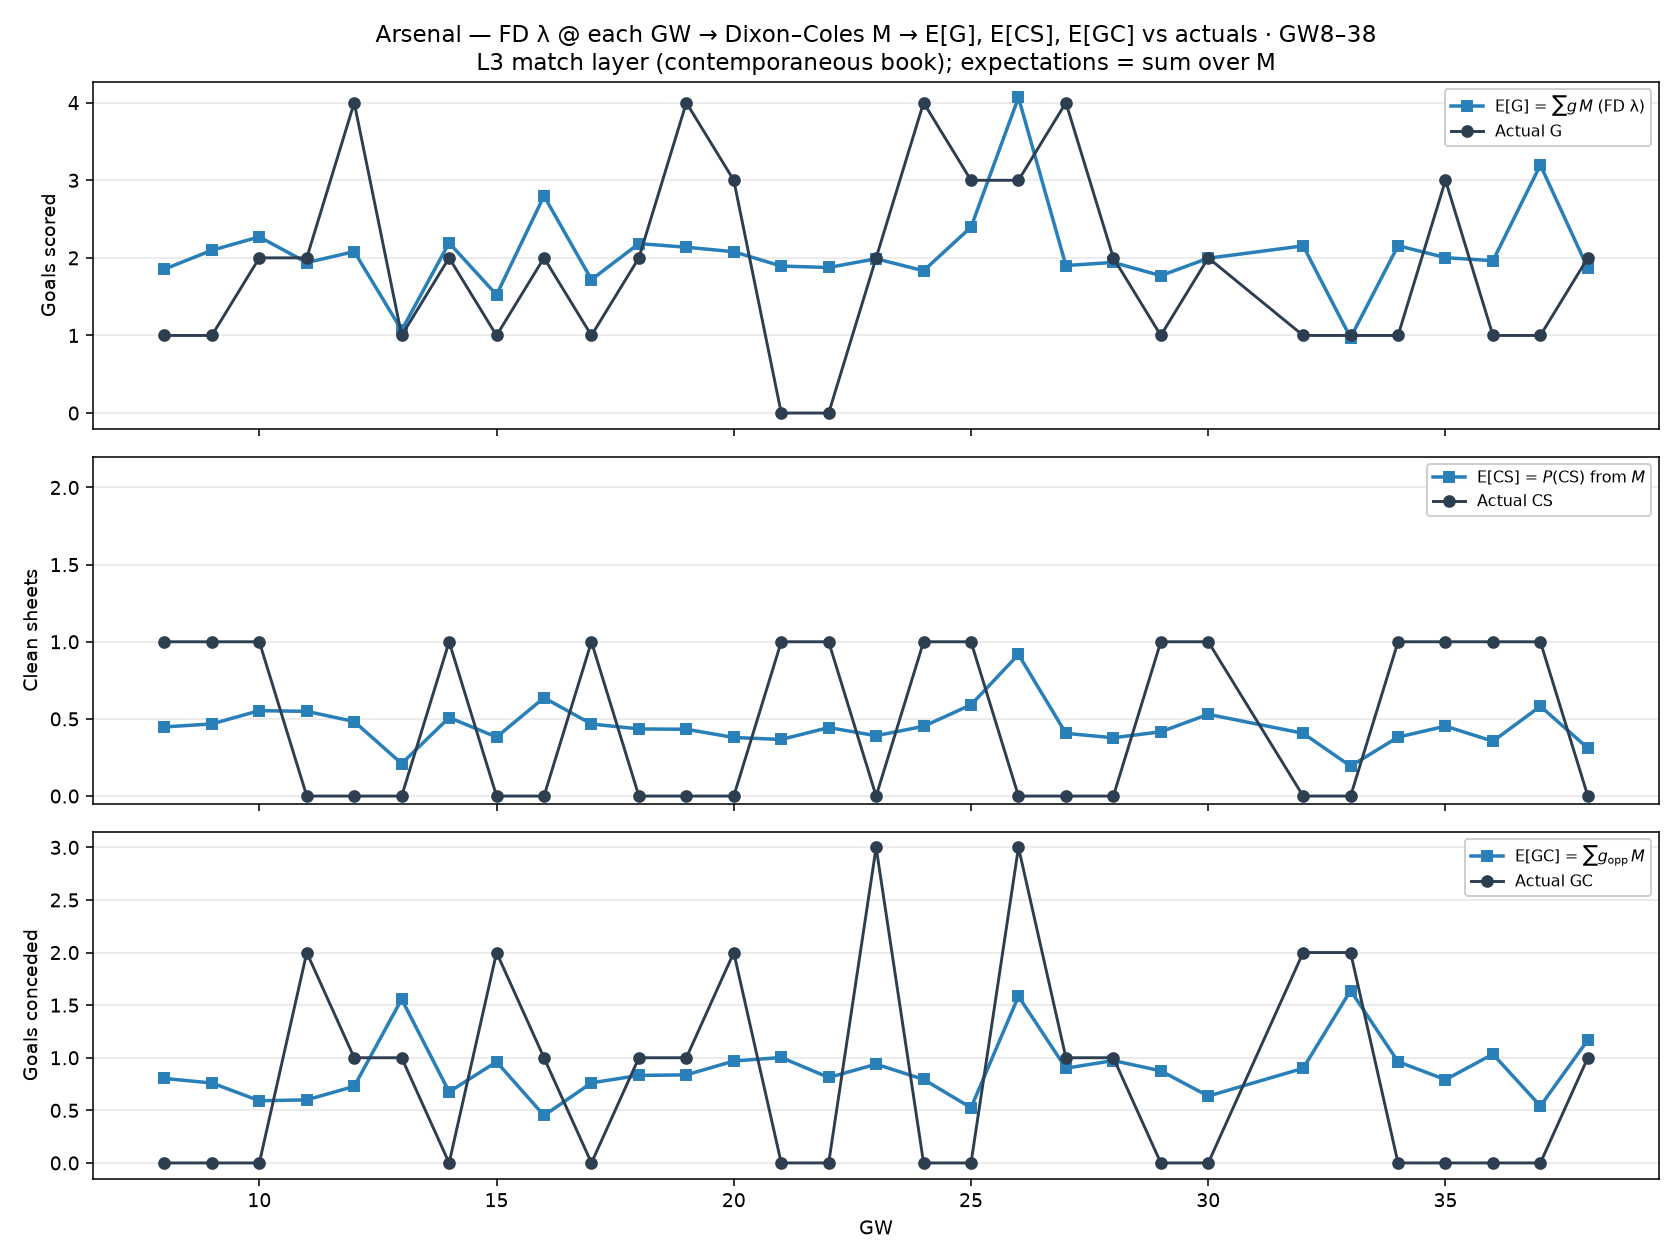

Source data for this figure (header and first rows):
gw, n_fx, E_G, E_CS, E_GC, act_G, act_CS, act_GC
8, 1, 1.855, 0.448, 0.8029, 1.0, 1.0, 0.0
9, 1, 2.098, 0.4676, 0.7602, 1.0, 1.0, 0.0
10, 1, 2.271, 0.5536, 0.5913, 2.0, 1.0, 0.0
11, 1, 1.939, 0.5491, 0.5994, 2.0, 0.0, 2.0
12, 1, 2.081, 0.4827, 0.7283, 4.0, 0.0, 1.0
13, 1, 1.067, 0.2105, 1.557, 1.0, 0.0, 1.0
14, 1, 2.193, 0.5087, 0.6758, 2.0, 1.0, 0.0
15, 1, 1.524, 0.3824, 0.9612, 1.0, 0.0, 2.0
16, 1, 2.798, 0.6369, 0.4511, 2.0, 0.0, 1.0
17, 1, 1.719, 0.467, 0.7613, 1.0, 1.0, 0.0
18, 1, 2.184, 0.4351, 0.8321, 2.0, 0.0, 1.0
19, 1, 2.137, 0.4328, 0.8374, 4.0, 0.0, 1.0
20, 1, 2.079, 0.3796, 0.9687, 3.0, 0.0, 2.0
21, 1, 1.894, 0.3669, 1.003, 0.0, 1.0, 0.0
22, 1, 1.876, 0.4438, 0.8122, 0.0, 1.0, 0.0
23, 1, 1.989, 0.3911, 0.9387, 2.0, 0.0, 3.0
24, 1, 1.834, 0.4521, 0.7939, 4.0, 1.0, 0.0
25, 1, 2.396, 0.5915, 0.5251, 3.0, 1.0, 0.0
26, 2, 4.067, 0.9177, 1.584, 3.0, 0.0, 3.0
27, 1, 1.901, 0.4064, 0.9004, 4.0, 0.0, 1.0
28, 1, 1.941, 0.3778, 0.9732, 2.0, 0.0, 1.0
29, 1, 1.771, 0.4166, 0.8756, 1.0, 1.0, 0.0
30, 1, 1.996, 0.5297, 0.6354, 2.0, 1.0, 0.0
32, 1, 2.155, 0.4067, 0.8996, 1.0, 0.0, 2.0
33, 1, 0.9714, 0.1938, 1.639, 1.0, 0.0, 2.0
34, 1, 2.157, 0.3819, 0.9625, 1.0, 1.0, 0.0
35, 1, 2.003, 0.453, 0.7918, 3.0, 1.0, 0.0
36, 1, 1.963, 0.3555, 1.034, 1.0, 1.0, 0.0
37, 1, 3.196, 0.5822, 0.541, 1.0, 1.0, 0.0
38, 1, 1.867, 0.3104, 1.17, 2.0, 0.0, 1.0
